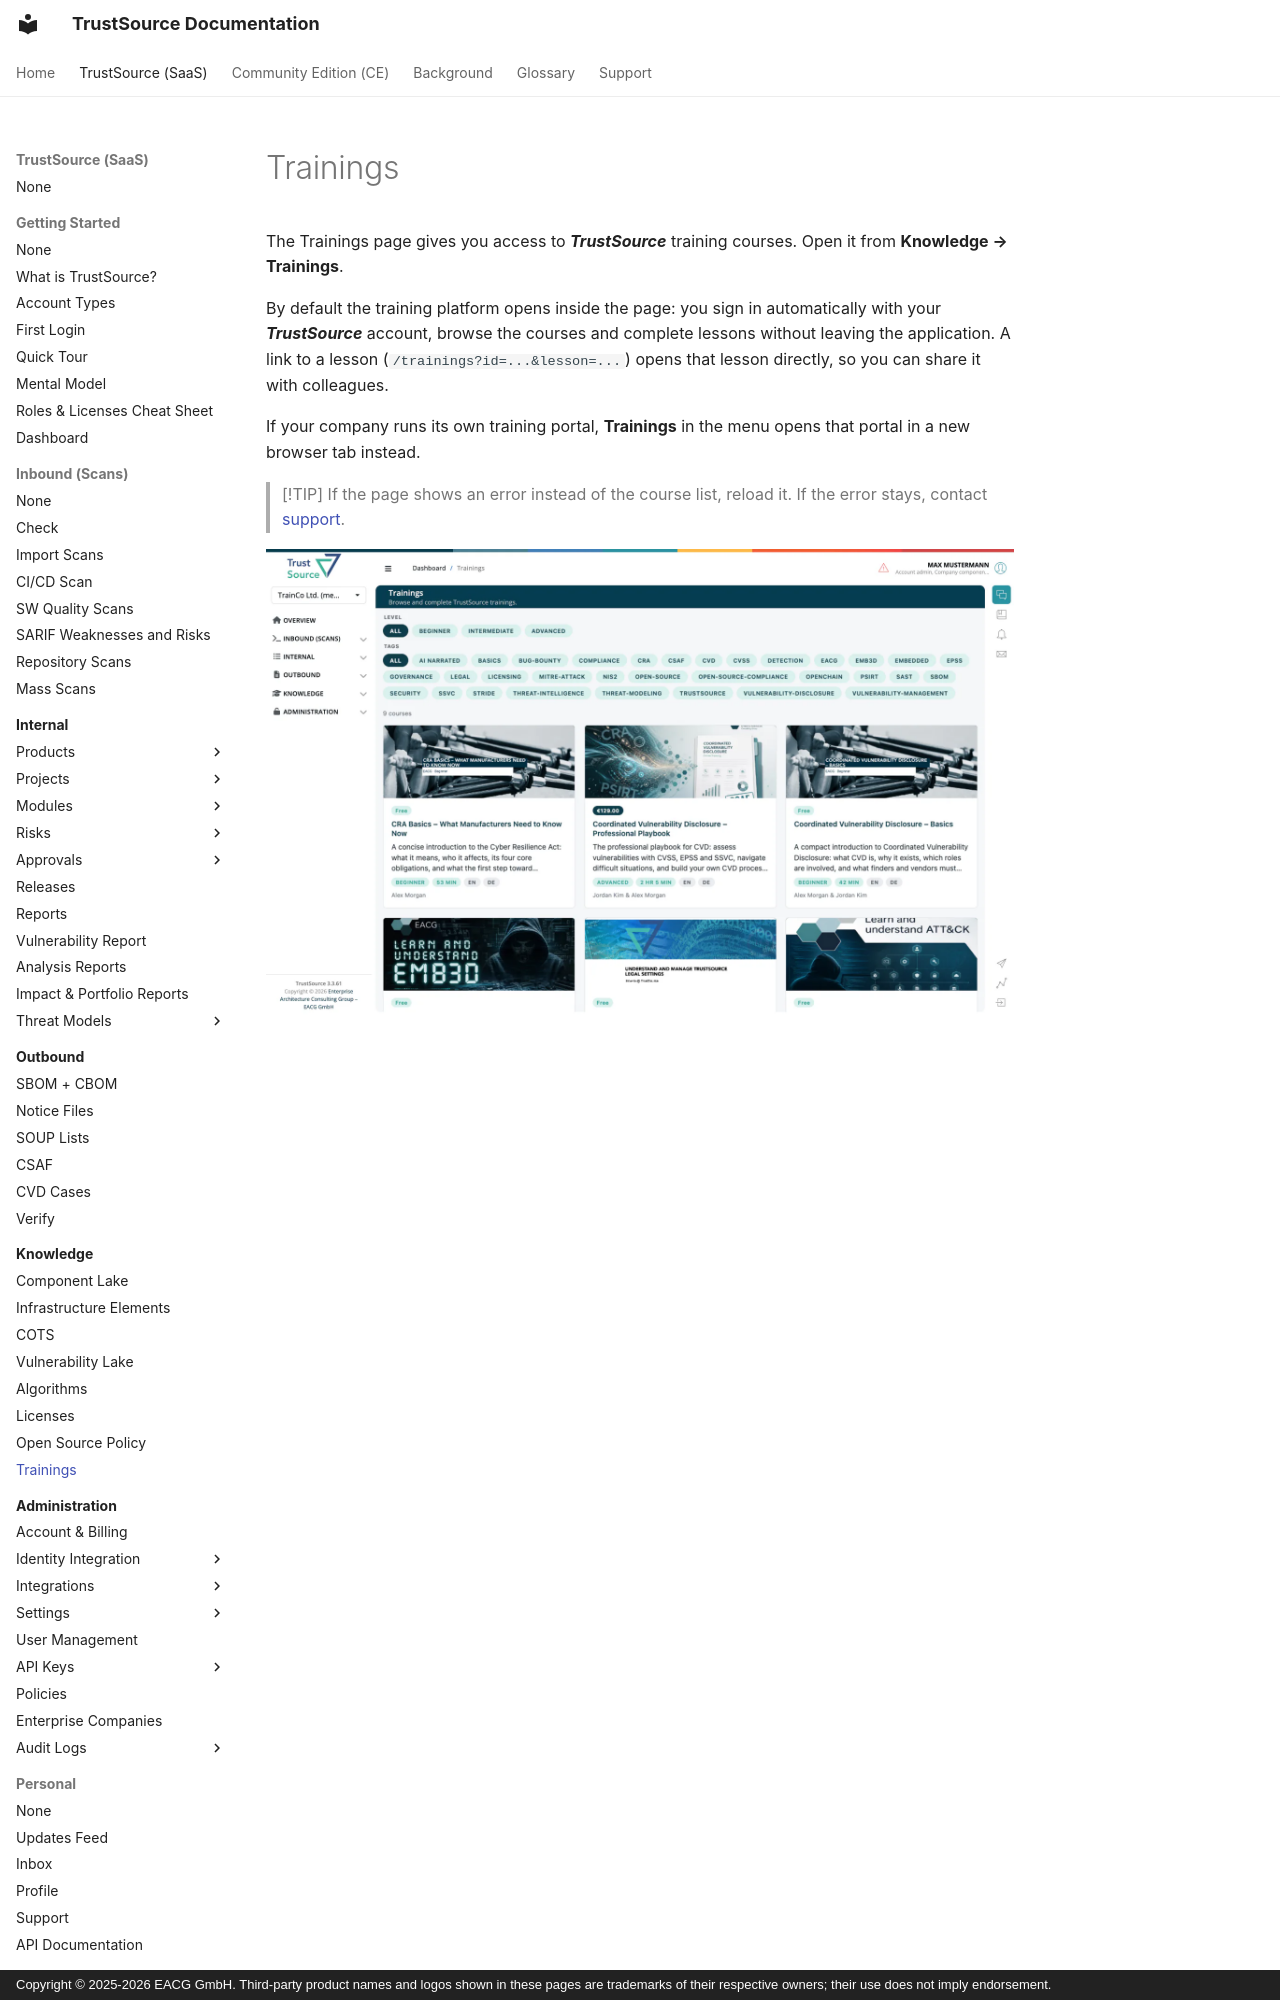

repository: TrustSource/ts-docs · page: v3/05-knowledge/08-trainings/index.html · generator: mkdocs · copyright: Copyright © 2025-2026 EACG GmbH. Third-party product names and logos shown in these pages are trademarks of their respective owners; their use does not imply endorsement.

# Trainings

The Trainings page gives you access to ***TrustSource*** training courses. Open it from **Knowledge → Trainings**.

By default the training platform opens inside the page: you sign in automatically with your ***TrustSource*** account, browse the courses and complete lessons without leaving the application. A link to a lesson (`/trainings?id=...&lesson=...`) opens that lesson directly, so you can share it with colleagues.
